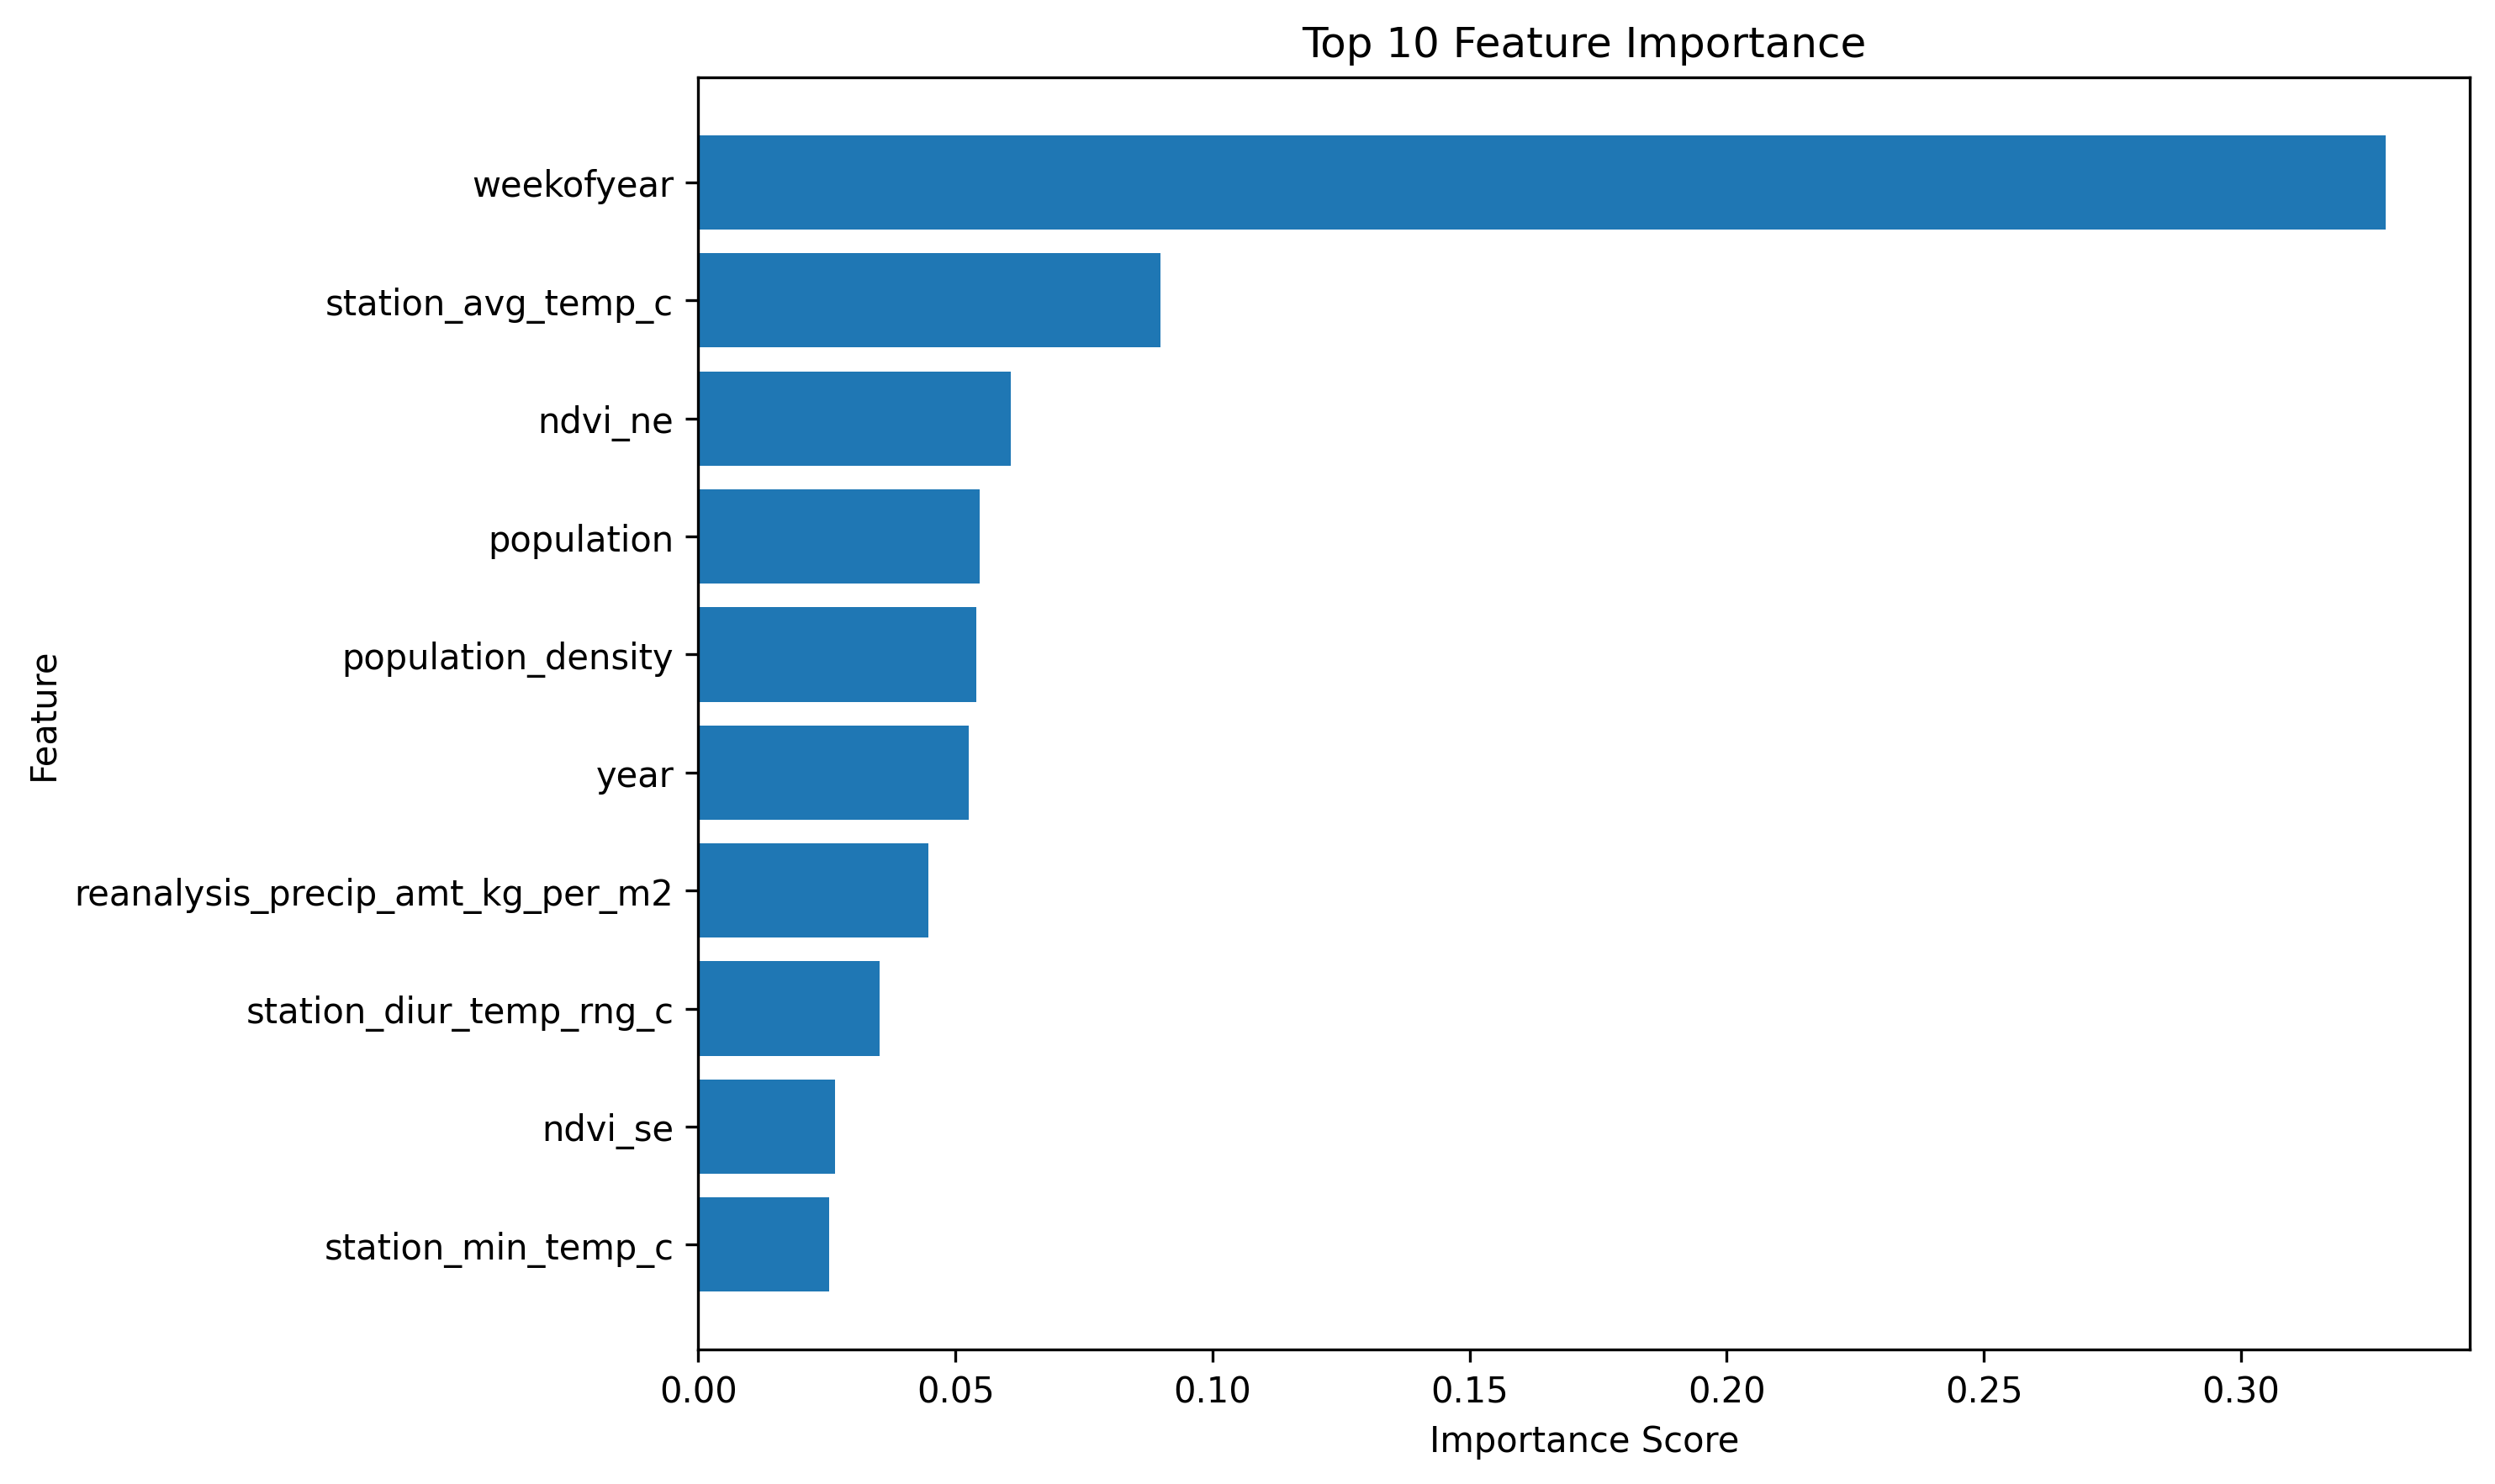

The file beside this chart, header and first rows:
Feature, Importance
weekofyear, 0.3281
station_avg_temp_c, 0.08986
ndvi_ne, 0.06081
population, 0.05467
population_density, 0.05409
year, 0.05256
reanalysis_precip_amt_kg_per_m2, 0.04473
station_diur_temp_rng_c, 0.03528
ndvi_se, 0.02662
station_min_temp_c, 0.02539
reanalysis_min_air_temp_k, 0.02366
station_precip_mm, 0.02337
ndvi_sw, 0.02334
ndvi_nw, 0.02291
reanalysis_relative_humidity_percent, 0.01888
reanalysis_specific_humidity_g_per_kg, 0.01815
reanalysis_max_air_temp_k, 0.01763
reanalysis_air_temp_k, 0.01665
reanalysis_avg_temp_k, 0.01436
reanalysis_dew_point_temp_k, 0.01308
reanalysis_tdtr_k, 0.01041
station_max_temp_c, 0.01002
precipitation_amt_mm, 0.007886
reanalysis_sat_precip_amt_mm, 0.00752
city, 0.0
